Run: headless pygame with SDL's dummy video driver; simulated clock (each Clock.tick advances the game by its frame time, no real sleeping); random seed 0; keys injected as events and as key.get_pressed() state; mouse plan: one left click at the window centre at the start of phase 2, then a move to the lower-right quarter at the start of phase 3.
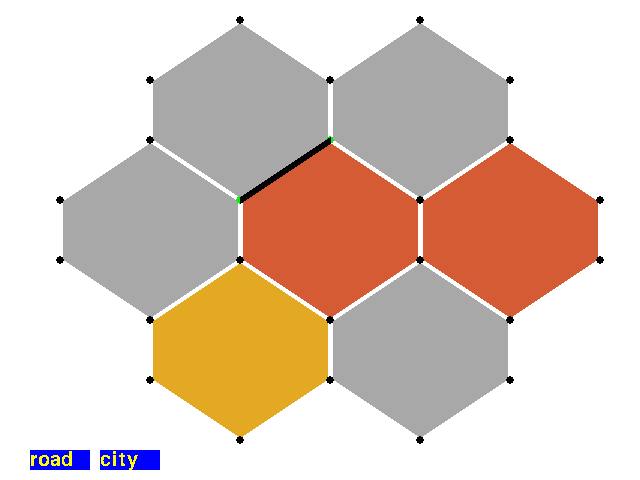
Frame 1 of 4 · flips 1–60 · no input
Frame 2 of 4 · flips 61–180 · clicked the window centre · tapped SPACE, RETURN · held RIGHT (→), D · screen unchanged from frame 1, image omitted
Frame 3 of 4 · flips 181–300 · moved the mouse to the lower-right quarter · held DOWN (↓), S · screen unchanged from frame 2, image omitted
Frame 4 of 4 · flips 301–420 · held LEFT (←), A, UP (↑), W · screen unchanged from frame 3, image omitted

The pygame program that drew these frames:

import pygame, sys, random
from pygame.locals import *

# Colors
black = (0,0,0)
white = (255,255,255)
grey = (99,99,99)
blue = (0,0,255)
red = (255,0,0)
green = (20,230,20)
purple = (255,0,255)
yellow = (255,255,0)

BOARDWIDTH = 640
BOARDHEIGHT = 480

# Main game function
def main():

    pygame.init()

    global gamewindow, coords, buildings, buttons, tiles
    
    gamewindow = pygame.display.set_mode((BOARDWIDTH,BOARDHEIGHT))

    # Buttons for city and road
    buildcitybutton=buildButton('city',100,450,60,20)
    buildroadbutton=buildButton('road',30,450,60,20)

    # keeps track of mouse position    
    mousex = 0
    mousey = 0

    coords=makeCoord() #list of coordinates, (x,y,status)
    buildings=[] # list of all the buildings, (type,point or points)
    tiles=makeTiles() # list of resource tiles
    buttons=[buildcitybutton,buildroadbutton] # list of buttons

    buildings.append(construction('road',[19,26]))

    # fix building cities so that you can't build cities next to each other
    # make resources


    # happens constantly
    while True:

        
        drawBoard() #function that keeps the board updated

        mouseClicked = False

        # quitting and mouse position updater
        for event in pygame.event.get():
            if event.type==QUIT:
                pygame.quit()
                sys.exit()
            elif event.type==MOUSEMOTION:
                mousex,mousey = event.pos
            elif event.type==MOUSEBUTTONUP:
                mousex,mousey = event.pos
                mouseClicked = True

        # selecting points
        point=getCoord(mousex,mousey,coords)
        if point!=None and mouseClicked==True:
            if coords[point].selected==False:
                coords[point].selected=True
            else:
                coords[point].selected=False

        # building cities
        if buildcitybutton.checkForMouse(mousex,mousey)==True and mouseClicked==True:
            buildcitybutton.buildcity()

        # building roads
        if buildroadbutton.checkForMouse(mousex,mousey)==True and mouseClicked==True:
            buildroadbutton.buildroad()


        pygame.display.set_caption(str(point)+' '+str(mousex)+' '+str(mousey))                
        pygame.display.update()

def makeCoord(): # sets up initial coordinates
    coords=[]
    keeps='00011000011001101001100101100110100110010110011000011000'
    
    for x in range(BOARDWIDTH)[60::90]:
        for y in range(BOARDHEIGHT)[20::60]:
            coords.append(coordinate(x,y,0))
    for cord in coords:
        if keeps[coords.index(cord)]=='1':
            cord.status=1
        
    return coords

def getCoord(x,y,coords):
    # returns which coordinate the mouse is
    # over (when passed the mouse's coordinates)
    
    for cord in coords:
        left = cord.x -3
        top = cord.y - 3
        coordbox = pygame.Rect((left,top),(6,6))
        if coordbox.collidepoint(x,y):
            return coords.index(cord)
    return None


def drawBoard(): # draws and updates the board
    gamewindow.fill(white)

    for tile in tiles:
        plist=[]
        for p in tile.points:
            plist.append((coords[p].x,coords[p].y))
        pygame.draw.polygon(gamewindow,resourceTile.colors[resourceTile.resources.index(tile.rec)],plist)
        pygame.draw.polygon(gamewindow,white,plist,5)


    for butt in buttons:
        pygame.draw.rect(gamewindow,butt.boxcolor,butt.box)
        txtobj=pygame.font.Font(None,30)
        txt=txtobj.render(butt.function,False,butt.fontcolor)
        gamewindow.blit(txt,butt.box)
        
    for cord in coords:
        cord.update()
        if cord.status!=0:
            pygame.draw.circle(gamewindow,cord.color,(cord.x,cord.y),4)
        
    for structure in buildings:
        if structure.kind=='city':
            x=coords[structure.points[0]].x
            y=coords[structure.points[0]].y
            pygame.draw.lines(gamewindow,purple,True,[(x+6,y+6),(x-1,y-8),(x-7,y+6)],3)

        if structure.kind=='road':
            x1=coords[structure.points[0]].x
            y1=coords[structure.points[0]].y
            x2=coords[structure.points[1]].x
            y2=coords[structure.points[1]].y
            pygame.draw.line(gamewindow,black,(x1,y1),(x2,y2),7)

class buildButton:
    # class for buttons, keeps track of
    # function(road or city) and where the button is
    
    def __init__(self,function,left,top,width,height):
        self.function = function
        self.box=pygame.Rect((left,top),(width,height))
        self.boxcolor=blue
        self.fontcolor=yellow

    def checkForMouse(self,x,y): # returns whether mouse is touching button
        if self.box.collidepoint(x,y):
            return True
        return False

    def buildcity(self): # builds a city
        citynear=False
        selected=[]
        
        for cord in coords: # check for selected coordinates
            if cord.selected==True:
                selected.append(cord)
        
        for city in buildings: # check for cities within 1 space
            if city.kind=='city':
                if abs(city.points[0]-coords.index(selected[0])) in [1,7,9]:
                    citynear=True

        if citynear==False and selected[0].status==2: # if the space is buildable, then build
            buildings.append(construction('city',[coords.index(selected[0])]))
            selected[0].selected=False
        else:
            selected[0].selected=False


    def buildroad(self): # builds a road
        points=[]
        if self.function=='road':
            for cord in coords:
                if cord.selected==True:
                    points.append(coords.index(cord))
                    
        a=points[0]
        b=0
        if len(points)>1:
            b=points[1]
        
        if (coords[a].status==2 or coords[b].status==2) and (abs(a-b) in [1,7,9]) and len(points)>1:
            buildings.append(construction('road',[a,b]))
            coords[a].selected=False
            coords[b].selected=False
        else:
            coords[a].selected=False
            coords[b].selected=False

        
class construction: # class to keep track of buildings (road,city)
    def __init__(self,kind,points):
        self.kind=kind
        self.points=points

class resourceTile: # class to keep track of resource tiles (hexagons)
    resources=['wheat','wood','brick','stone']
    colors=[(227,169,34),(176,121,58),(212,91,51),(168,168,168)]
    diceNumbers=[3,4,5,6,7,8,9]
    N=0
    
    def __init__(self,points):
        self.points=points
        self.num=resourceTile.N
        resourceTile.N+=1
        self.rec=random.choice(resourceTile.resources)
        self.dice=resourceTile.diceNumbers[self.num]
        self.box=((coords[points[0]].x+70,coords[points[0]].y),(40,40))

def makeTiles():
    tiles=[]
    for a in [3,9,13,19,25,29,35]:
        tiles.append(resourceTile([a,a+7,a+16,a+17,a+10,a+1]))
    return tiles
   

class coordinate: # class for the coordinates

    colors=[white,black,green,red]

    def __init__(self,x,y,status=0):
        self.x=x
        self.y=y
        self.status=status
        self.color=coordinate.colors[self.status]
        self.selected=False

    def update(self):
        # changes color if selected, changes
        # status if connected by road
        roads=0
        for road in buildings:
            if road.kind=='road':
                if coords.index(self) in road.points:
                    roads+=1
        if roads==1:
            self.status=2
        if self.selected==True:
            self.color=blue
        else:
            self.color=coordinate.colors[self.status]


if __name__ == '__main__':
    main()
